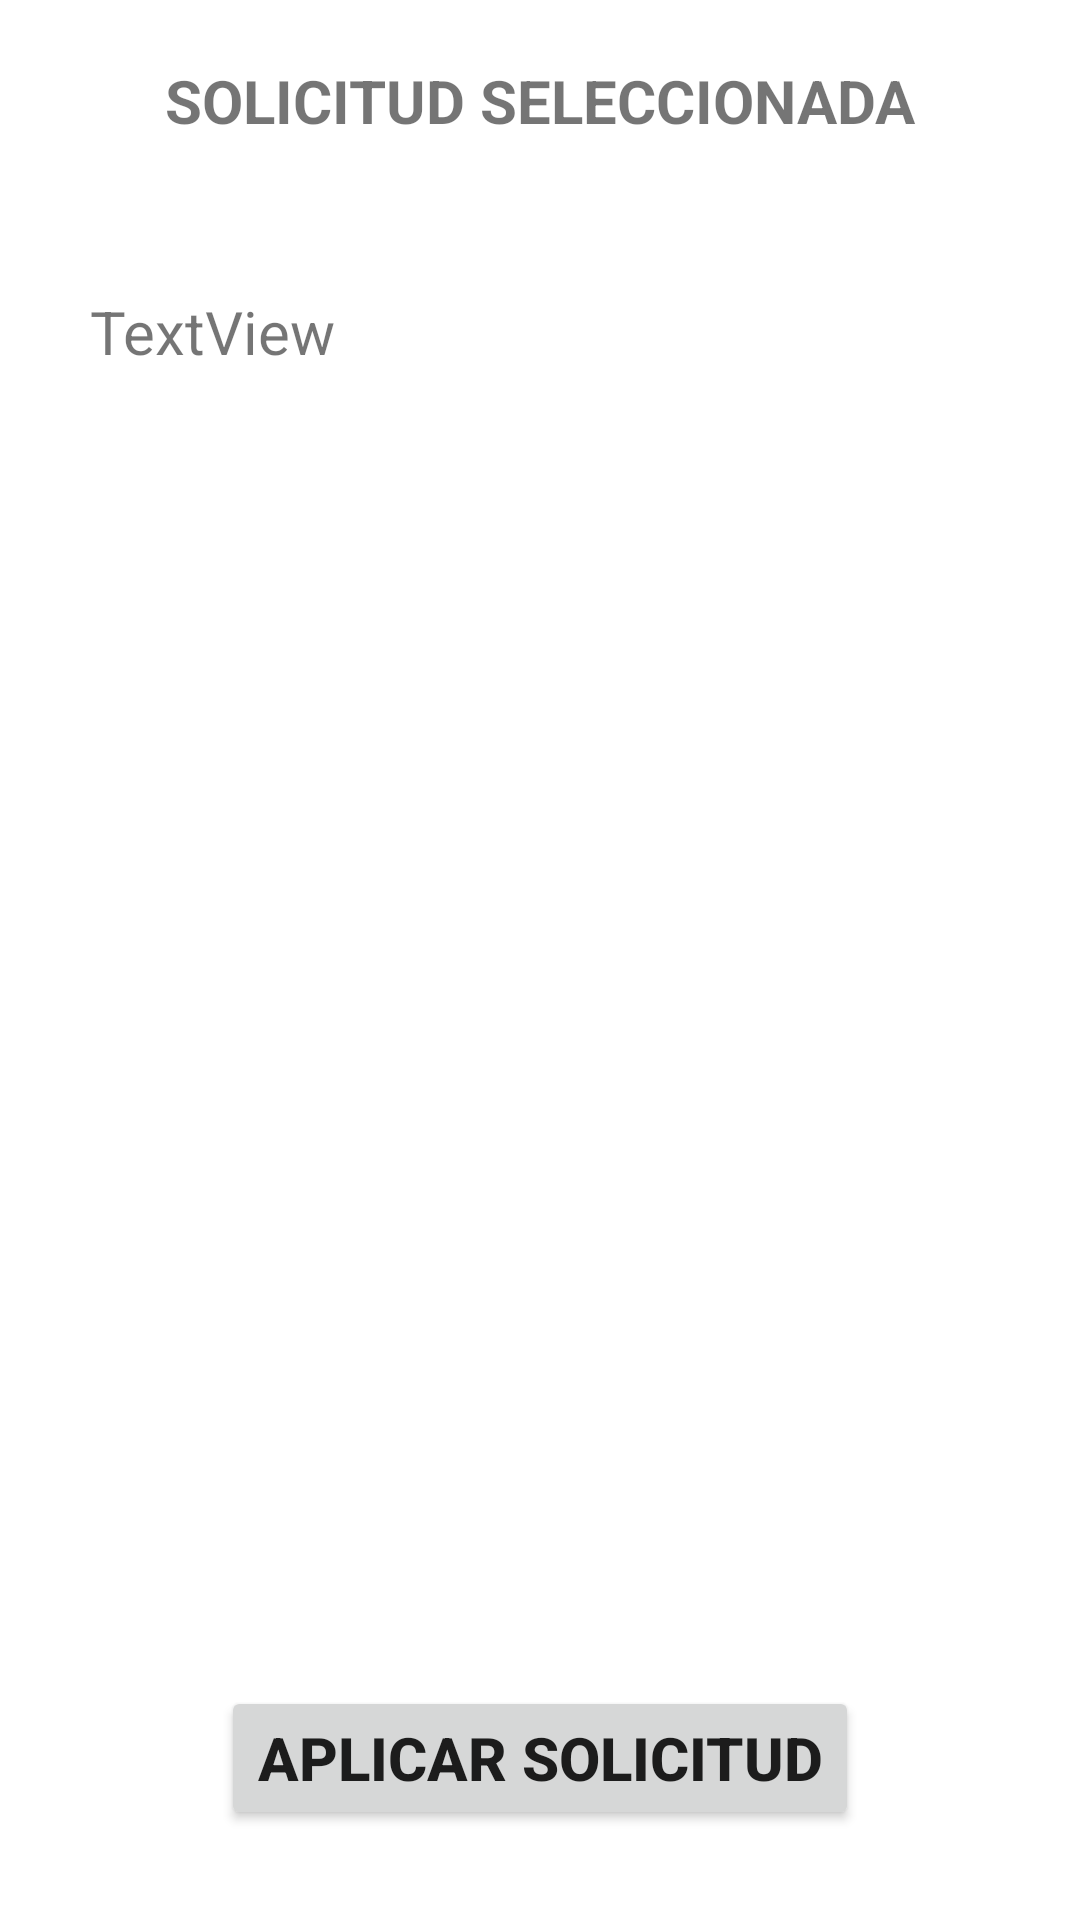

Android layout source for this screen:
<!-- AndroidManifest.xml: application theme Theme.CargaApp -->
<!-- res/layout/activity_aplicar_solicitudes_carga.xml -->
<?xml version="1.0" encoding="utf-8"?>
<androidx.constraintlayout.widget.ConstraintLayout xmlns:android="http://schemas.android.com/apk/res/android"
    xmlns:app="http://schemas.android.com/apk/res-auto"
    xmlns:tools="http://schemas.android.com/tools"
    android:layout_width="match_parent"
    android:layout_height="match_parent"
    tools:context=".AplicarSolicitudesCarga">

    <TextView
        android:id="@+id/solicitudSeleccionada"
        android:layout_width="wrap_content"
        android:layout_height="wrap_content"
        android:layout_marginTop="20dp"
        android:text="SOLICITUD SELECCIONADA"
        android:textStyle="bold"
        android:textSize="20dp"
        app:layout_constraintEnd_toEndOf="parent"
        app:layout_constraintStart_toStartOf="parent"
        app:layout_constraintTop_toTopOf="parent" />

    <TextView
        android:id="@+id/dataSolicitud"
        android:layout_width="wrap_content"
        android:layout_height="wrap_content"
        android:layout_marginStart="30dp"
        android:layout_marginTop="50dp"
        android:text="TextView"
        android:textSize="20dp"
        app:layout_constraintStart_toStartOf="parent"
        app:layout_constraintTop_toBottomOf="@+id/solicitudSeleccionada" />

    <Button
        android:id="@+id/btnAplicarSolicitud"
        android:layout_width="wrap_content"
        android:layout_height="wrap_content"
        android:layout_marginBottom="30dp"
        android:text="APLICAR SOLICITUD"
        android:onClick="aplicarSolicitud"
        android:textStyle="bold"
        android:textSize="20dp"
        app:layout_constraintBottom_toBottomOf="parent"
        app:layout_constraintEnd_toEndOf="parent"
        app:layout_constraintStart_toStartOf="parent" />
</androidx.constraintlayout.widget.ConstraintLayout>
<!-- resources referenced by this layout -->
<resources>
  <style name="Theme.CargaApp" parent="Theme.MaterialComponents.DayNight.DarkActionBar">
          
          <item name="colorPrimary">@color/purple_500</item>
          <item name="colorPrimaryVariant">@color/purple_700</item>
          <item name="colorOnPrimary">@color/white</item>
          
          <item name="colorSecondary">@color/teal_200</item>
          <item name="colorSecondaryVariant">@color/teal_700</item>
          <item name="colorOnSecondary">@color/black</item>
          
          <item name="android:statusBarColor" tools:targetApi="l">?attr/colorPrimaryVariant</item>
          
      </style>
  <!-- not gathered from this repository: default colours our renderer supplied (Android Studio template values) -->
  <color name="purple_500">#FF6200EE</color>
  <color name="purple_700">#FF3700B3</color>
  <color name="teal_200">#FF03DAC5</color>
  <color name="teal_700">#FF018786</color>
  <color name="black">#FF000000</color>
  <color name="white">#FFFFFFFF</color>
</resources>
